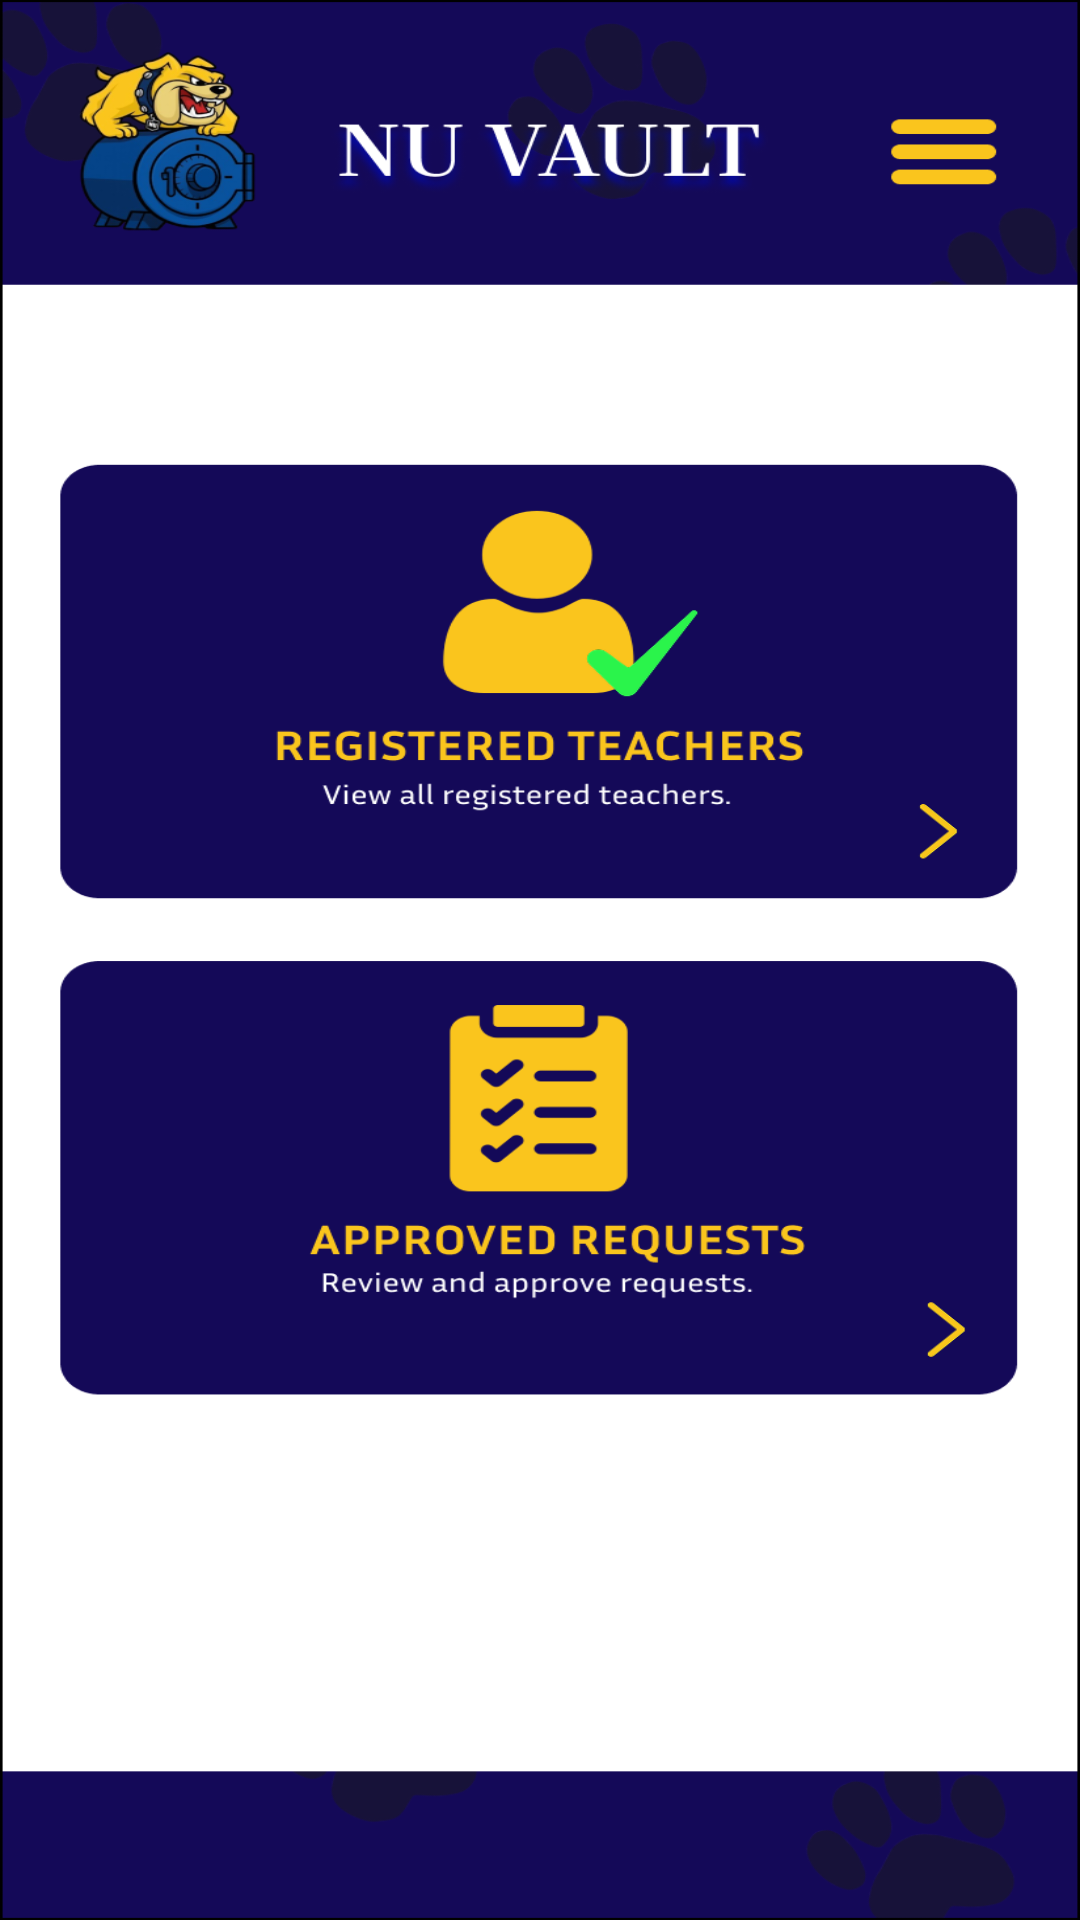

Here is an Android app screen rendered from its layout file. Give the layout XML and the strings, colors and styles it references.
<!-- AndroidManifest.xml: application theme Theme.Bluevault -->
<!-- res/layout/super_admin.xml -->
<?xml version="1.0" encoding="utf-8"?>
<androidx.constraintlayout.widget.ConstraintLayout xmlns:android="http://schemas.android.com/apk/res/android"
    xmlns:app="http://schemas.android.com/apk/res-auto"
    xmlns:tools="http://schemas.android.com/tools"
    android:layout_width="match_parent"
    android:layout_height="match_parent"
    android:background="@drawable/super_admin">

    <Button
        android:id="@+id/button20"
        android:layout_width="0dp"
        android:layout_height="0dp"
        android:layout_marginStart="16dp"
        android:layout_marginEnd="16dp"
        android:layout_marginBottom="242dp"
        android:alpha="0"
        android:text="Button"
        app:layout_constraintBottom_toBottomOf="parent"
        app:layout_constraintEnd_toEndOf="parent"
        app:layout_constraintStart_toStartOf="parent"
        app:layout_constraintTop_toBottomOf="@+id/button19" />

    <Button
        android:id="@+id/button19"
        android:layout_width="0dp"
        android:layout_height="0dp"
        android:layout_marginStart="16dp"
        android:layout_marginEnd="16dp"
        android:layout_marginBottom="15dp"
        android:alpha="0"
        android:text="Button"
        app:layout_constraintBottom_toTopOf="@+id/button20"
        app:layout_constraintEnd_toEndOf="parent"
        app:layout_constraintStart_toStartOf="parent"
        app:layout_constraintTop_toBottomOf="@+id/button18" />

    <Button
        android:id="@+id/button18"
        android:layout_width="50dp"
        android:layout_height="50dp"
        android:layout_marginTop="43dp"
        android:layout_marginEnd="28dp"
        android:layout_marginBottom="117dp"
        android:alpha="0"
        android:text="Button"
        app:layout_constraintBottom_toTopOf="@+id/button19"
        app:layout_constraintEnd_toEndOf="parent"
        app:layout_constraintTop_toTopOf="parent" />
</androidx.constraintlayout.widget.ConstraintLayout>
<!-- resources referenced by this layout -->
<resources>
  <!-- drawable super_admin: png bitmap (drawable, 136887 bytes) -->
  <style name="Theme.Bluevault" parent="Base.Theme.Bluevault" />
  <style name="Base.Theme.Bluevault" parent="Theme.Material3.DayNight.NoActionBar">
          
          <item name="colorPrimary">@color/blue_primary</item>
          <item name="colorPrimaryVariant">@color/blue_dark</item>
          <item name="colorOnPrimary">@color/white</item>
  
          <item name="colorSecondary">@color/blue_secondary</item>
          <item name="colorSecondaryVariant">@color/blue_dark</item>
          <item name="colorOnSecondary">@color/black</item>
          
          <item name="android:statusBarColor">@color/blue_dark</item>
      </style>
  <color name="blue_primary">#140958</color>
  <color name="blue_dark">#190b71</color>
  <color name="white">#FFFFFFFF</color>
  <color name="blue_secondary">#2510a4</color>
  <color name="black">#FF000000</color>
</resources>
